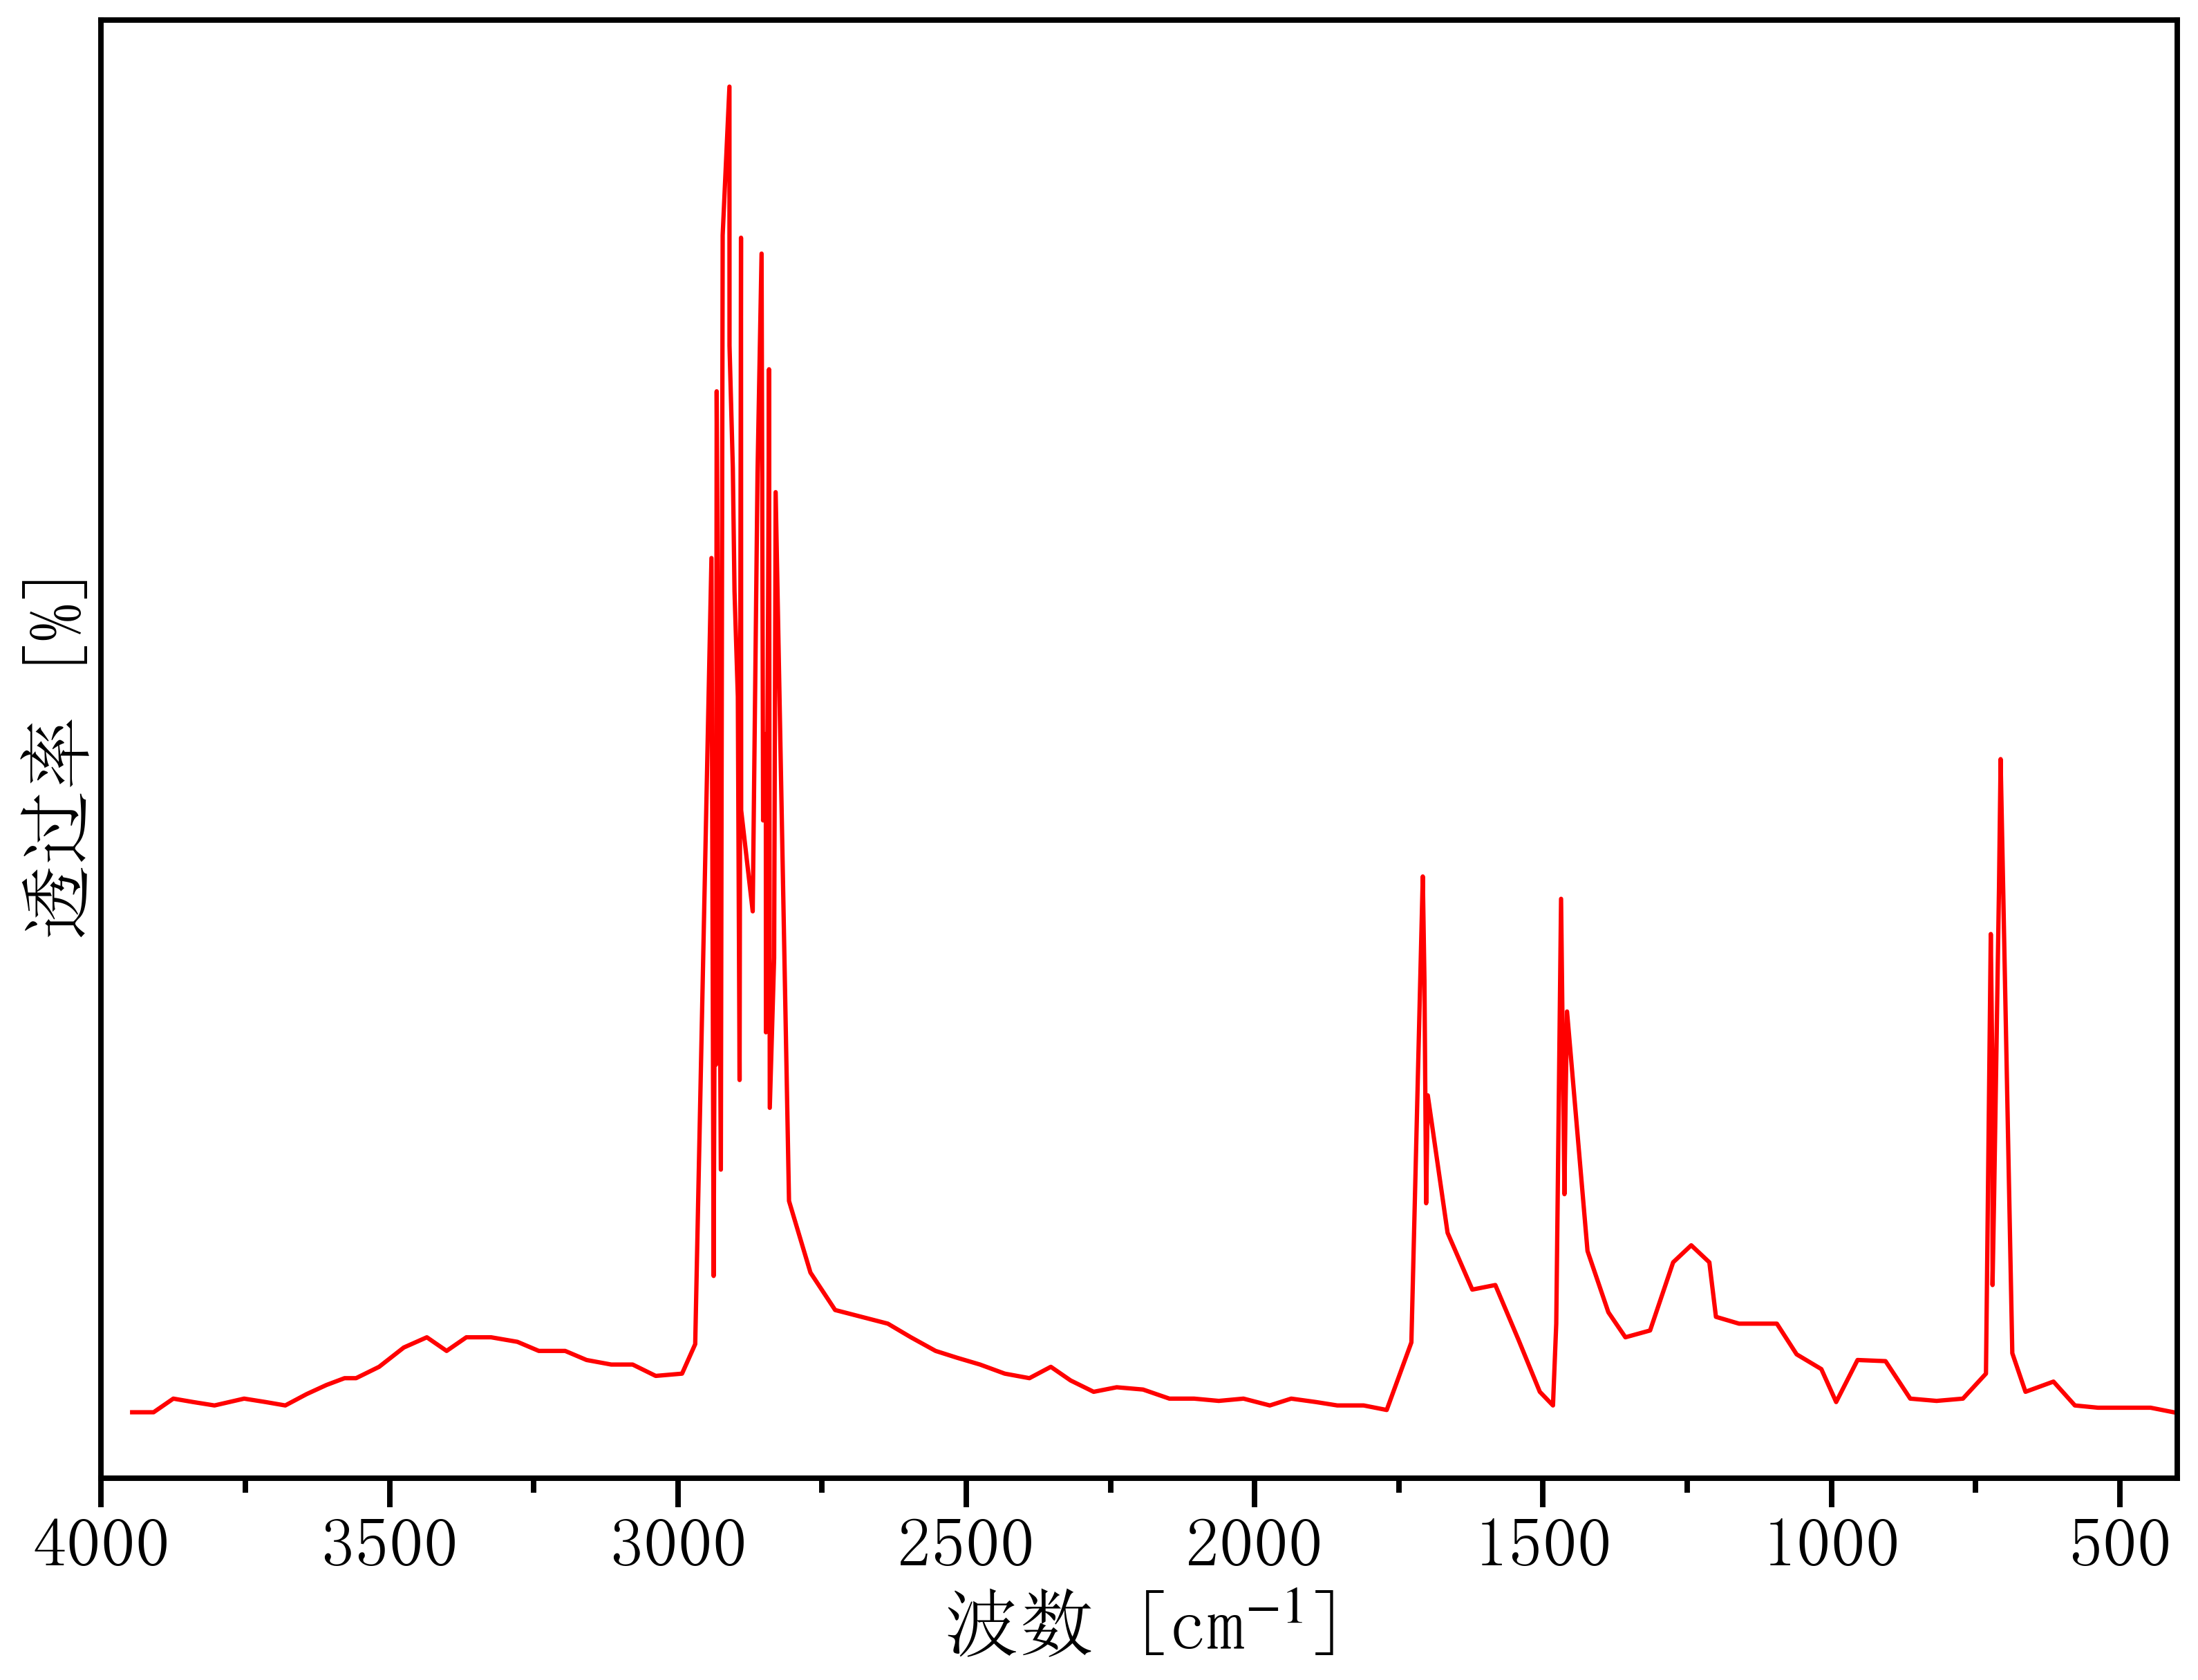

Source data for this figure (header and first rows):
3966.1702932765547, 0.7244066074664839
3946, 0.724
3909, 0.724
3875, 0.7255
3841, 0.7252
3803, 0.7248
3752, 0.7255
3715, 0.7252
3681, 0.7248
3644, 0.726
3609, 0.727
3578, 0.7278
3558, 0.7278
3518, 0.7291
3475, 0.7312
3435, 0.7323
3401, 0.7308
3367, 0.7323
3324, 0.7323
3278, 0.7318
3241, 0.7308
3195, 0.7308
3158, 0.7298
3116, 0.7293
3078, 0.7293
3038, 0.7281
2993, 0.7283
2970, 0.7316
2942, 0.8185
2938, 0.7391
2936, 0.7766
2934, 0.7625
2933, 0.837
2926, 0.7509
2922, 0.8542
2911, 0.8707
2910, 0.842
2905, 0.8284
2902, 0.8148
2896, 0.8032
2893, 0.7608
2891, 0.854
2890, 0.7906
2870, 0.7794
2862, 0.8279
2855, 0.8522
2852, 0.7895
2848, 0.799
2847, 0.7661
2844, 0.813
2842, 0.8394
2841, 0.7577
2833, 0.7743
2830, 0.8258
2807, 0.7474
2770, 0.7395
2727, 0.7353
2682, 0.7346
2636, 0.7338
2596, 0.7323
2553, 0.7308
... 69 more rows
